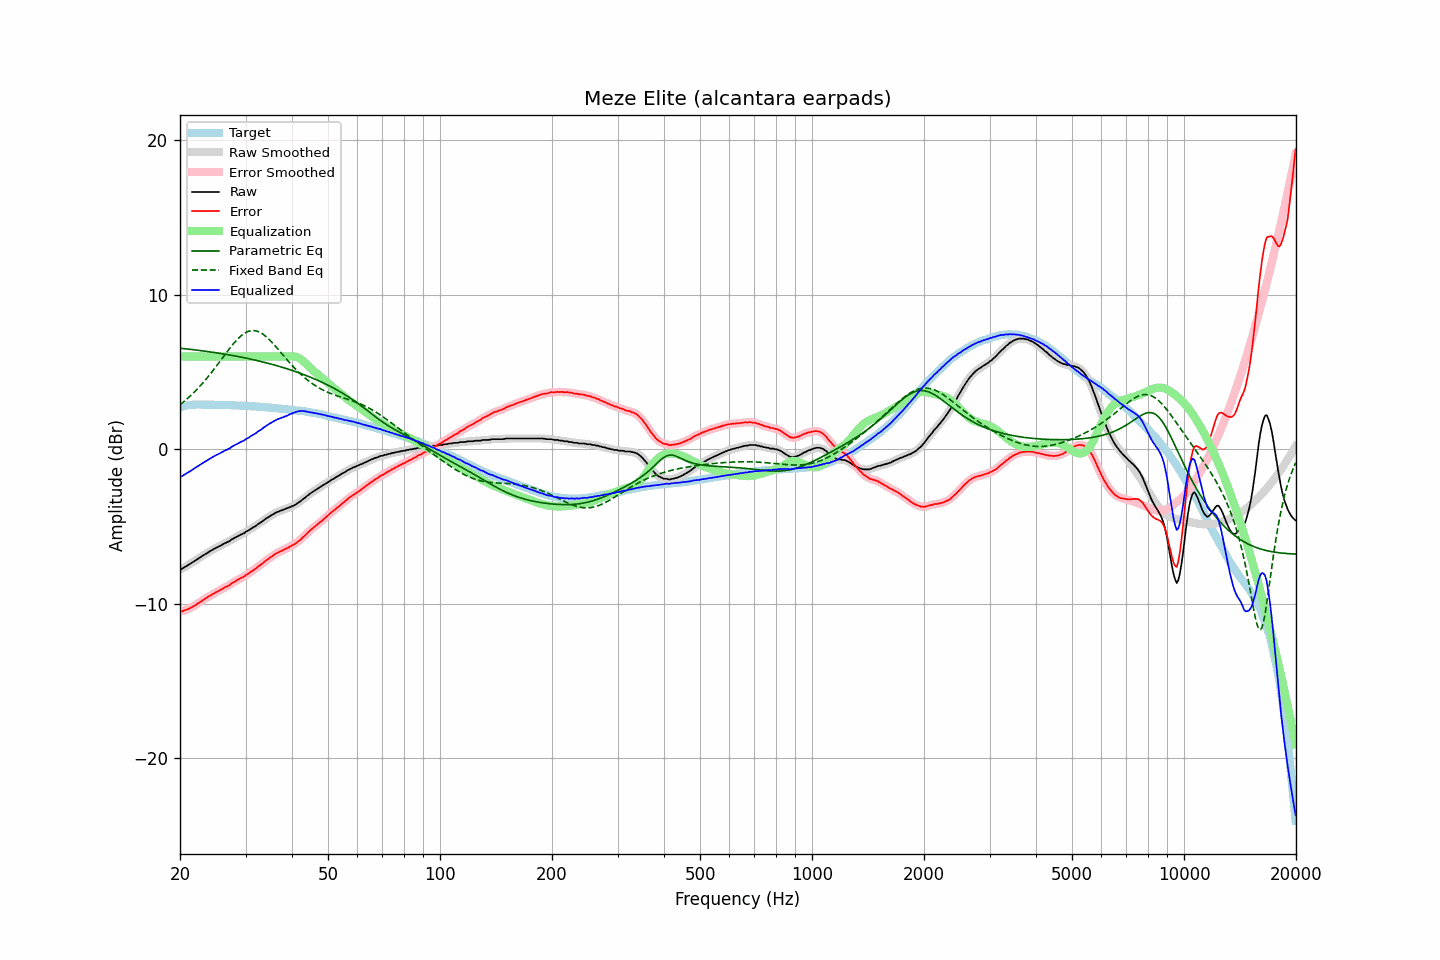

Values plotted in this chart, from the file beside it:
frequency, raw, error, smoothed, error_smoothed, equalization, parametric_eq, fixed_band_eq, equalized_raw, equalized_smoothed, target
20.00, -7.77, -10.48, -7.78, -10.50, 6.00, 6.54, 2.88, -1.77, -1.78, 2.72
20.20, -7.76, -10.50, -7.74, -10.49, 6.00, 6.53, 2.96, -1.76, -1.74, 2.75
20.40, -7.70, -10.47, -7.69, -10.47, 6.00, 6.52, 3.05, -1.70, -1.69, 2.78
20.61, -7.63, -10.42, -7.64, -10.44, 6.00, 6.51, 3.13, -1.63, -1.64, 2.80
20.81, -7.57, -10.39, -7.57, -10.39, 6.00, 6.49, 3.22, -1.57, -1.57, 2.83
21.02, -7.51, -10.36, -7.50, -10.35, 6.00, 6.48, 3.32, -1.51, -1.50, 2.85
21.23, -7.44, -10.30, -7.44, -10.31, 6.00, 6.47, 3.41, -1.44, -1.44, 2.86
21.44, -7.38, -10.25, -7.38, -10.25, 6.00, 6.46, 3.51, -1.38, -1.38, 2.87
21.66, -7.31, -10.19, -7.31, -10.19, 6.00, 6.45, 3.61, -1.31, -1.31, 2.88
21.87, -7.25, -10.13, -7.24, -10.13, 6.00, 6.43, 3.71, -1.25, -1.24, 2.88
22.09, -7.18, -10.07, -7.17, -10.06, 6.00, 6.42, 3.81, -1.18, -1.17, 2.89
22.31, -7.10, -9.99, -7.10, -10.00, 6.00, 6.41, 3.92, -1.10, -1.10, 2.89
22.54, -7.04, -9.93, -7.03, -9.92, 6.00, 6.40, 4.03, -1.04, -1.03, 2.89
22.76, -6.97, -9.86, -6.97, -9.85, 6.00, 6.38, 4.15, -0.97, -0.97, 2.89
22.99, -6.90, -9.78, -6.90, -9.78, 6.00, 6.37, 4.27, -0.90, -0.90, 2.88
23.22, -6.84, -9.72, -6.84, -9.72, 6.00, 6.36, 4.39, -0.84, -0.84, 2.88
23.45, -6.78, -9.66, -6.78, -9.65, 6.00, 6.34, 4.51, -0.78, -0.78, 2.88
23.69, -6.72, -9.60, -6.71, -9.59, 6.00, 6.33, 4.63, -0.72, -0.71, 2.88
23.92, -6.65, -9.52, -6.65, -9.53, 6.00, 6.31, 4.76, -0.65, -0.65, 2.88
24.16, -6.59, -9.47, -6.59, -9.47, 6.00, 6.30, 4.89, -0.59, -0.59, 2.89
24.40, -6.53, -9.41, -6.53, -9.41, 6.00, 6.28, 5.02, -0.53, -0.53, 2.88
24.65, -6.47, -9.34, -6.47, -9.34, 6.00, 6.27, 5.16, -0.47, -0.47, 2.87
24.89, -6.41, -9.28, -6.41, -9.28, 6.00, 6.25, 5.29, -0.41, -0.41, 2.87
25.14, -6.36, -9.23, -6.36, -9.23, 6.00, 6.24, 5.43, -0.36, -0.36, 2.87
25.39, -6.31, -9.18, -6.31, -9.18, 6.00, 6.22, 5.57, -0.31, -0.31, 2.87
25.65, -6.26, -9.13, -6.25, -9.12, 6.00, 6.20, 5.71, -0.26, -0.25, 2.87
25.91, -6.20, -9.06, -6.20, -9.06, 6.00, 6.19, 5.85, -0.20, -0.20, 2.86
26.16, -6.14, -8.99, -6.14, -9.00, 6.00, 6.17, 5.99, -0.14, -0.14, 2.86
26.43, -6.08, -8.93, -6.08, -8.94, 6.00, 6.15, 6.13, -0.08, -0.08, 2.86
26.69, -6.04, -8.89, -6.04, -8.89, 6.00, 6.14, 6.27, -0.04, -0.04, 2.86
26.96, -5.99, -8.84, -5.99, -8.84, 6.00, 6.12, 6.41, 0.01, 0.01, 2.85
27.23, -5.94, -8.79, -5.93, -8.78, 6.00, 6.10, 6.54, 0.06, 0.07, 2.85
27.50, -5.85, -8.70, -5.86, -8.71, 6.00, 6.08, 6.68, 0.15, 0.14, 2.85
27.77, -5.80, -8.64, -5.80, -8.64, 6.00, 6.06, 6.80, 0.20, 0.20, 2.84
28.05, -5.75, -8.59, -5.74, -8.58, 6.00, 6.04, 6.92, 0.25, 0.26, 2.84
28.33, -5.69, -8.51, -5.69, -8.52, 6.00, 6.02, 7.04, 0.31, 0.31, 2.83
28.62, -5.63, -8.45, -5.63, -8.45, 6.00, 6.00, 7.15, 0.37, 0.37, 2.83
28.90, -5.57, -8.39, -5.57, -8.39, 6.00, 5.98, 7.25, 0.43, 0.43, 2.82
29.19, -5.52, -8.33, -5.52, -8.34, 6.00, 5.96, 7.34, 0.48, 0.48, 2.81
29.48, -5.48, -8.30, -5.47, -8.29, 6.00, 5.94, 7.42, 0.52, 0.53, 2.82
29.78, -5.43, -8.24, -5.41, -8.22, 6.00, 5.92, 7.50, 0.57, 0.59, 2.81
30.08, -5.34, -8.15, -5.36, -8.16, 6.00, 5.90, 7.56, 0.66, 0.64, 2.81
30.38, -5.29, -8.08, -5.29, -8.09, 6.00, 5.88, 7.61, 0.71, 0.71, 2.79
30.68, -5.24, -8.03, -5.23, -8.02, 6.00, 5.86, 7.65, 0.76, 0.77, 2.79
30.99, -5.16, -7.94, -5.16, -7.95, 6.00, 5.83, 7.67, 0.84, 0.84, 2.78
31.30, -5.10, -7.88, -5.10, -7.88, 6.00, 5.81, 7.68, 0.90, 0.90, 2.78
31.61, -5.03, -7.80, -5.03, -7.81, 6.00, 5.79, 7.68, 0.97, 0.97, 2.78
31.93, -4.98, -7.74, -4.97, -7.73, 6.00, 5.76, 7.67, 1.02, 1.03, 2.76
32.24, -4.90, -7.65, -4.90, -7.65, 6.00, 5.74, 7.64, 1.10, 1.10, 2.75
32.57, -4.82, -7.57, -4.83, -7.58, 6.00, 5.71, 7.60, 1.18, 1.17, 2.75
32.89, -4.76, -7.50, -4.75, -7.50, 6.00, 5.69, 7.55, 1.24, 1.25, 2.75
33.22, -4.69, -7.42, -4.68, -7.42, 6.00, 5.66, 7.49, 1.31, 1.32, 2.73
33.55, -4.61, -7.34, -4.61, -7.34, 6.00, 5.64, 7.42, 1.39, 1.39, 2.73
33.89, -4.53, -7.25, -4.53, -7.25, 6.00, 5.61, 7.34, 1.47, 1.47, 2.72
34.23, -4.46, -7.17, -4.46, -7.17, 6.00, 5.59, 7.25, 1.54, 1.54, 2.72
34.57, -4.40, -7.10, -4.39, -7.10, 6.00, 5.56, 7.15, 1.60, 1.61, 2.70
34.92, -4.33, -7.02, -4.33, -7.02, 6.00, 5.53, 7.05, 1.67, 1.67, 2.69
35.27, -4.27, -6.95, -4.27, -6.95, 6.00, 5.50, 6.94, 1.73, 1.73, 2.69
35.62, -4.21, -6.88, -4.21, -6.88, 6.00, 5.47, 6.83, 1.79, 1.79, 2.67
35.97, -4.15, -6.81, -4.15, -6.81, 6.00, 5.45, 6.72, 1.85, 1.85, 2.66
... 635 more rows
